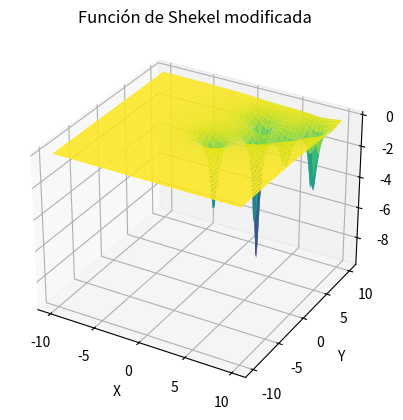

Write Python code to recreate this figure.
import numpy as np
import matplotlib.pyplot as plt
from mpl_toolkits.mplot3d import Axes3D


def shekel_function(x, y, C, beta):
    sum = 0
    for i in range(len(C)):
        sum += 1.0 / (np.dot(np.array([x, y]) - C[i], np.array([x, y]) - C[i]) + beta[i])
    return -sum


def plot_shekel():
    # C = [np.array([1, 2]), np.array([-1, -1]), np.array([2, -2])]
    # beta = [0.1, 0.2, 0.2]

    # x = np.linspace(-3, 3, 100)
    # y = np.linspace(-3, 3, 100)
    # x, y = np.meshgrid(x, y)
    # z = np.array([shekel_function(x_, y_, C, beta) for x_, y_ in zip(np.ravel(x), np.ravel(y))])
    # z = z.reshape(x.shape)

    # fig = plt.figure()
    # ax = fig.add_subplot(111, projection='3d')
    # surf = ax.plot_surface(x, y, z, cmap='viridis', edgecolor='none')
    # ax.set_title('Shekel Function (Simplified)')
    # ax.set_xlabel('x')
    # ax.set_ylabel('y')
    # ax.set_zlabel('f(x, y)')
    # fig.colorbar(surf, shrink=0.5, aspect=5)

    # plt.show()
    
    
    C = np.array([[4, 4], [1, 1], [8, 8], [6, 6], [3, 7]])
    beta = np.array([0.1, 0.2, 0.2, 0.4, 0.4])
    x = np.linspace(-10, 10, 100)
    y = np.linspace(-10, 10, 100)
    X, Y = np.meshgrid(x, y)

    Z = np.array([[shekel_function(x, y, C, beta) for x, y in zip(X_row, Y_row)] for X_row, Y_row in zip(X, Y)])

    fig = plt.figure()
    ax = fig.add_subplot(111, projection='3d')
    ax.plot_surface(X, Y, Z, cmap='viridis')
    ax.set_xlabel('X')
    ax.set_ylabel('Y')
    ax.set_zlabel('Valor de la función de Shekel')
    ax.set_title('Función de Shekel modificada')
    plt.show()


plot_shekel()